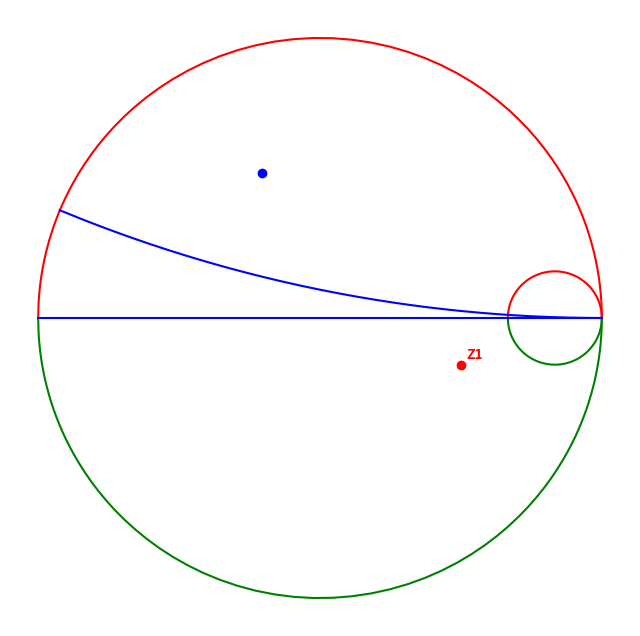
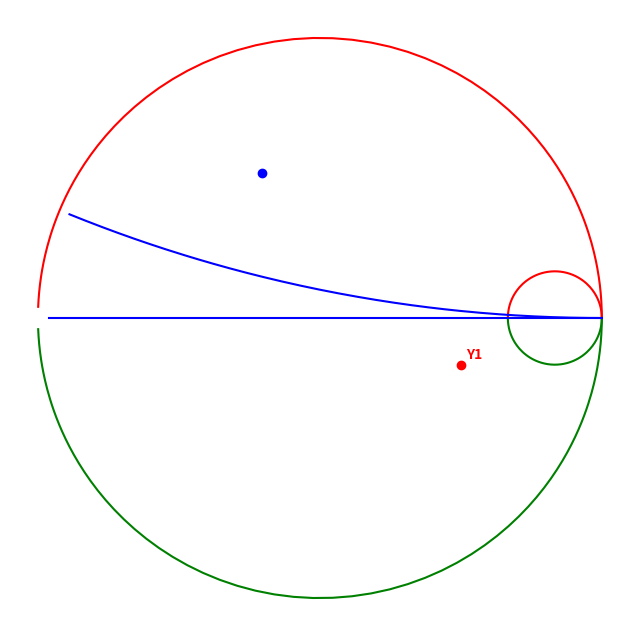

The matplotlib source for these figures, in order:
#%%
"""
smith.py, a simple minimalistic Smith Chart plotter.
See the end of this file for example usage.

public domain / CC0
"""

import numpy as np
import matplotlib.pyplot as pp

class smith:
    """
    Simple Smith Chart drawing.
    """

    def __init__(self, Z0=50):
        """
        Creates the figure and draws the grid.
        Z0: characteristic impedance
        """
        pp.ioff()
        self.Z0=Z0
        self.fig = pp.figure(figsize=(8.0, 8.0))
        pp.axes().set_axis_off()
        self.drawGrid()

    def show(self):
        """
        Shows the plot. The plot can't be updated after it has been
        closed.
        """
        pp.figure(self.fig.number)
        pp.show()

    def save(self, filename):
        """
        Saves the plot to filename. The extension defines the filetype.
        """
        self.fig.savefig(filename)

    def drawZList(self, l, c='b'):
        """
        Draws a list of impedances on the chart and connects them by lines. 
        To get a closed contour, the last impedance should be the same as the 
        first one. Use color c for the drawing.
        """
        pp.figure(self.fig.number)
        xlst = [self.z2gamma(z).real for z in l]
        ylst = [self.z2gamma(z).imag for z in l]
        pp.plot(xlst, ylst, c)
        pp.draw()

    def drawXCircle(self, x, npts=200):
        """
        Draws a circle with constant real part of impedance.
        """
        zlst = [x]+[complex(x, z) for z in np.logspace(0, 6, npts)]
        print(zlst)
        self.drawZList(zlst, 'r')

        zlst = [x]+[complex(x, -z) for z in np.logspace(0, 6, npts)]

        self.drawZList(zlst, 'g')

    def drawGCircle(self, x, npts=200):
        """
        Draws a circle with constant real part of admittance.
        """
        #x = 1/x
        zlst = [x]+[complex(x, z) for z in np.logspace(0, 6, npts)]
        self.drawZList(zlst, 'b')
        zlst = [x]+[complex(x, -z) for z in np.logspace(0, 6, npts)]
        self.drawZList(zlst, 'y')


    def drawYCircle(self, y, npts=200):
        """
        Draws a circle with constant imaginary part.
        """
        zlst = [complex(0, y)]+[complex(z, y) for z in np.logspace(0, 6, npts)]
        self.drawZList(zlst, 'b')

    def markZ(self, z, text=None, c='b', size=1):
        """
        Marks an impedance with a dot.
        """
        pp.figure(self.fig.number)
        g = self.z2gamma(z)
        pp.plot(g.real, g.imag, 'o'+c)
        if text:
            pp.text(g.real+0.02, g.imag+0.02, text, color=c, weight='demi')
        pp.draw()
 
    def drawGrid(self):
        """
        Draws the Smith Chart grid.
        """
        self.drawXCircle(0)
        '''self.drawXCircle(self.Z0/5)
        self.drawXCircle(self.Z0/2)
        #self.drawGCircle(self.Z0/5)
        self.drawXCircle(self.Z0/2)
        self.drawXCircle(self.Z0)
        self.drawXCircle(self.Z0*2)'''
        self.drawXCircle(self.Z0*5)
        self.drawYCircle(0)
        self.drawYCircle(self.Z0/5)
        '''self.drawYCircle(-self.Z0/5)
        self.drawYCircle(self.Z0/2)
        self.drawYCircle(-self.Z0/2)
        self.drawYCircle(self.Z0)
        self.drawYCircle(-self.Z0)
        self.drawYCircle(self.Z0*2)
        self.drawYCircle(-self.Z0*2)
        self.drawYCircle(self.Z0*5)
        self.drawYCircle(-self.Z0*5)'''

    def z2gamma(self, zl):
        """
        Converts an impedance to a reflection coefficient.
        """
        return complex(zl-self.Z0)/(zl+self.Z0)
    
    def y2gamma(self, y1):
        """
        Converts an admittance to a reflection coefficient.
        """
        return complex(zl-self.Z0)/(zl+self.Z0)

if __name__ == '__main__':
    smith = smith()
    smith.markZ(20+30j)
    smith.markZ(130-60j, text='Z1', c='r')
    #smith.drawZList([0, 50j, 10000j, -50j, 0])
    smith.show()


#%%



q = [(1-2j), (1-1j), 1, (1+1j)]
s = [1/e for e in q]
print(q)
print(s)


#%%
import numpy as np
import matplotlib.pyplot as pp

class smith:
    """
    Simple Smith Chart drawing.
    """

    def __init__(self, Z0=50):
        """
        Creates the figure and draws the grid.
        Z0: characteristic impedance
        """
        pp.ioff()
        self.Z0 = Z0
        self.fig = pp.figure(figsize=(8.0, 8.0))
        pp.axes().set_axis_off()
        self.drawGrid()

    def show(self):
        """
        Shows the plot. The plot can't be updated after it has been
        closed.
        """
        pp.figure(self.fig.number)
        pp.show()

    def save(self, filename):
        """
        Saves the plot to filename. The extension defines the filetype.
        """
        self.fig.savefig(filename)

    def drawYList(self, l, c='b'):
        """
        Draws a list of admittances on the chart and connects them by lines.
        To get a closed contour, the last admittance should be the same as the
        first one. Use color c for the drawing.
        """
        pp.figure(self.fig.number)
        xlst = [self.y2gamma(y).real for y in l]
        ylst = [self.y2gamma(y).imag for y in l]
        pp.plot(xlst, ylst, c)
        pp.draw()

    def drawXCircle(self, x, npts=200):
        """
        Draws a circle with constant real part.
        """
        zlst = [complex(x, z) for z in np.logspace(0, 6, npts)]
        self.drawYList([1 / Z for Z in zlst], 'r')
        zlst = [complex(x, -z) for z in np.logspace(0, 6, npts)]
        self.drawYList([1 / Z for Z in zlst], 'g')

    def drawYCircle(self, y, npts=200):
        """
        Draws a circle with constant imaginary part.
        """
        zlst = [complex(z, y) for z in np.logspace(0, 6, npts)]
        self.drawYList([1 / Z for Z in zlst], 'b')

    def markY(self, y, text=None, c='b', size=1):
        """
        Marks an admittance with a dot.
        """
        pp.figure(self.fig.number)
        g = self.y2gamma(y)
        pp.plot(g.real, g.imag, 'o' + c)
        if text:
            pp.text(g.real + 0.02, g.imag + 0.02, text, color=c, weight='demi')
        pp.draw()

    def drawGrid(self):
        """
        Draws the Smith Chart grid.
        """
        '''self.drawYCircle(0)
        self.drawYCircle(1 / (5 * self.Z0))
        self.drawYCircle(1 / (2 * self.Z0))
        self.drawYCircle(1 / self.Z0)
        self.drawYCircle(1 / (self.Z0 * 2))
        self.drawYCircle(1 / (self.Z0 * 5))'''

        '''self.drawXCircle(1/(self.Z0/5))
        self.drawXCircle(1/(self.Z0/2))'''

        self.drawXCircle(0)
        '''self.drawXCircle(self.Z0/5)
        self.drawXCircle(self.Z0/2)
        #self.drawGCircle(self.Z0/5)
        self.drawXCircle(self.Z0/2)
        self.drawXCircle(self.Z0)
        self.drawXCircle(self.Z0*2)'''
        self.drawXCircle(self.Z0*5)
        self.drawYCircle(0)
        self.drawYCircle(self.Z0/5)

    def y2gamma(self, yl):
        """
        Converts an admittance to a reflection coefficient.
        """
        return -complex(yl - 1/self.Z0) / (yl + 1/self.Z0)

    
if __name__ == '__main__':
    smith_chart = smith()
    smith_chart.markY(1 / (20 + 30j))
    smith_chart.markY(1 / (130 - 60j), text='Y1', c='r')
    # smith_chart.drawYList([0, 1j / 50, 1j / 10000, -1j / 50, 0])
    smith_chart.show()